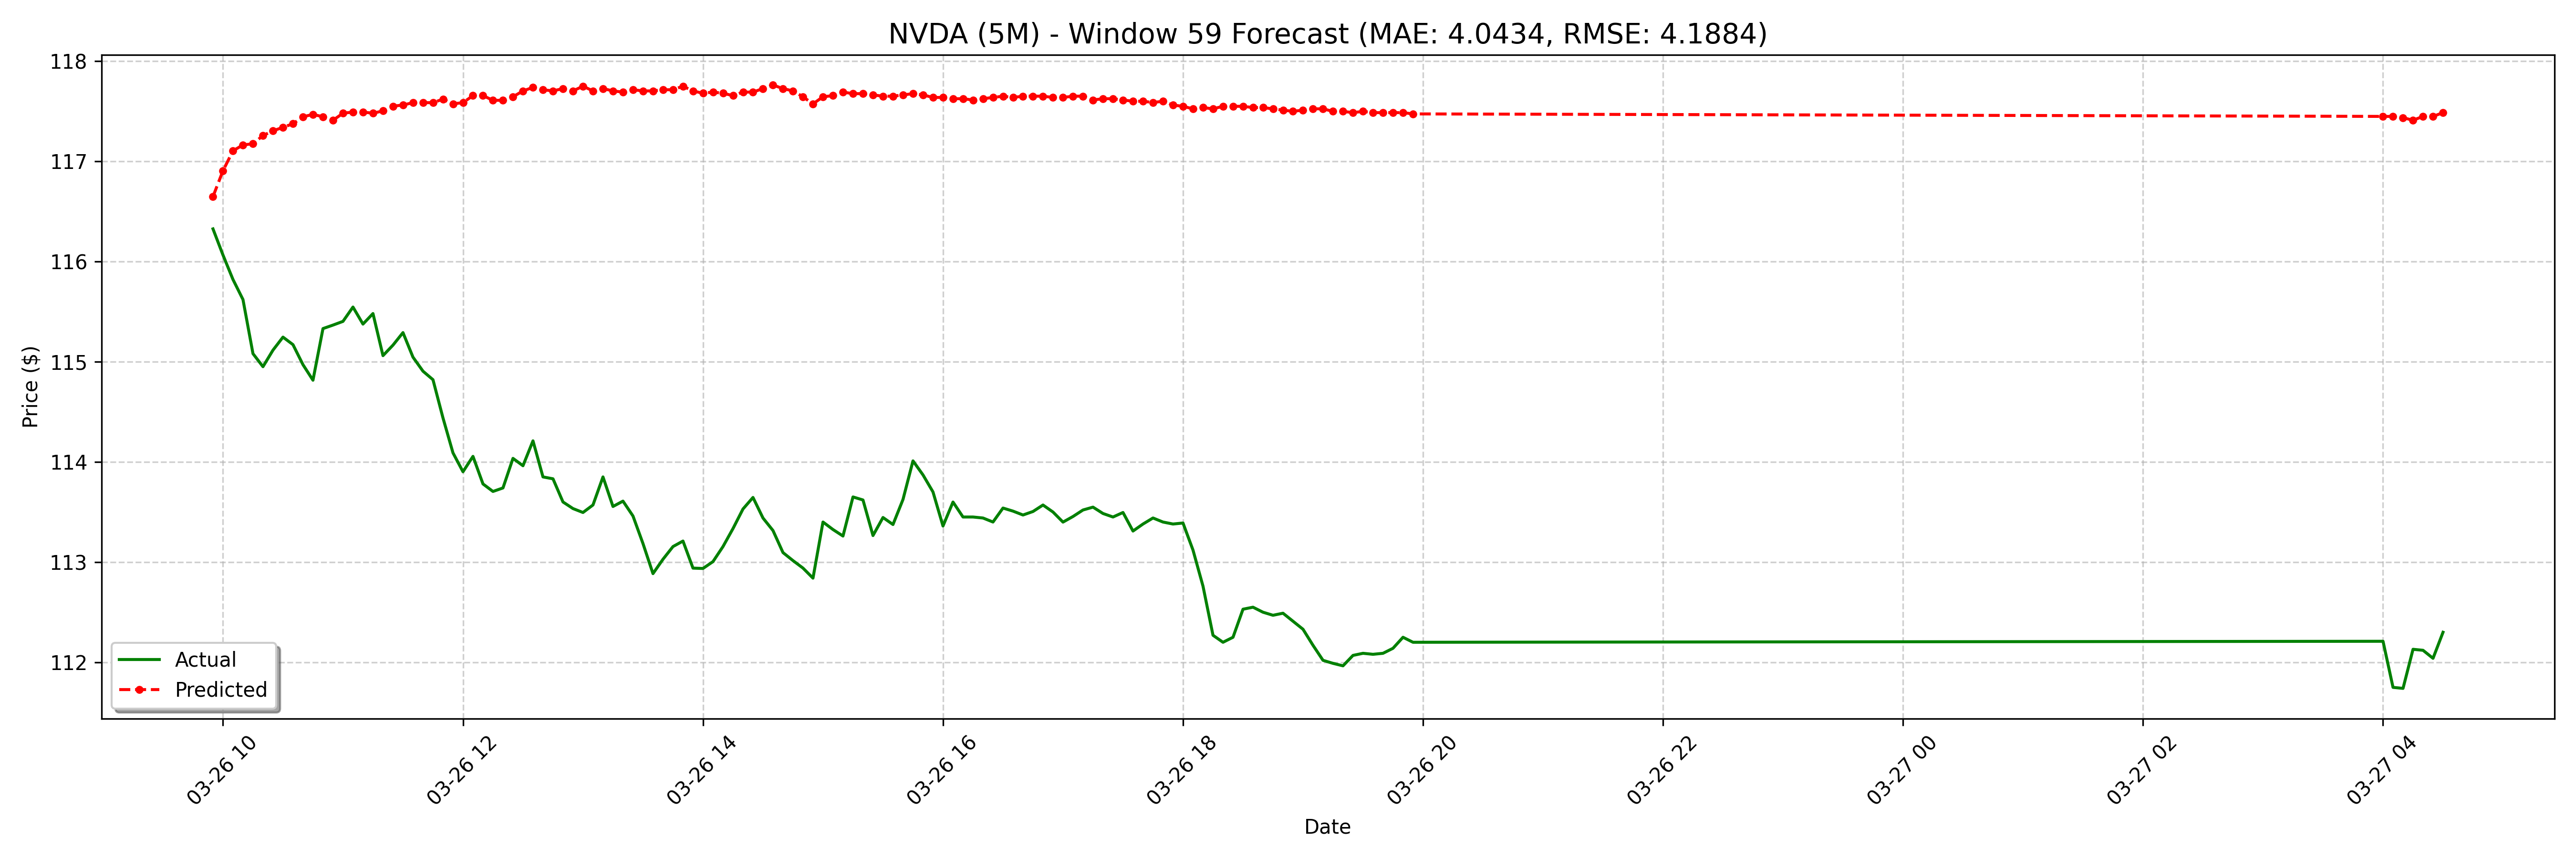

The file beside this chart, header and first rows:
date, actual, forecast
2025-03-26 09:55:00-04:00, 116.3, 116.6
2025-03-26 10:00:00-04:00, 116.1, 116.9
2025-03-26 10:05:00-04:00, 115.8, 117.1
2025-03-26 10:10:00-04:00, 115.6, 117.2
2025-03-26 10:15:00-04:00, 115.1, 117.2
2025-03-26 10:20:00-04:00, 115, 117.3
2025-03-26 10:25:00-04:00, 115.1, 117.3
2025-03-26 10:30:00-04:00, 115.2, 117.3
2025-03-26 10:35:00-04:00, 115.2, 117.4
2025-03-26 10:40:00-04:00, 115, 117.4
2025-03-26 10:45:00-04:00, 114.8, 117.5
2025-03-26 10:50:00-04:00, 115.3, 117.4
2025-03-26 10:55:00-04:00, 115.4, 117.4
2025-03-26 11:00:00-04:00, 115.4, 117.5
2025-03-26 11:05:00-04:00, 115.5, 117.5
2025-03-26 11:10:00-04:00, 115.4, 117.5
2025-03-26 11:15:00-04:00, 115.5, 117.5
2025-03-26 11:20:00-04:00, 115.1, 117.5
2025-03-26 11:25:00-04:00, 115.2, 117.5
2025-03-26 11:30:00-04:00, 115.3, 117.6
2025-03-26 11:35:00-04:00, 115, 117.6
2025-03-26 11:40:00-04:00, 114.9, 117.6
2025-03-26 11:45:00-04:00, 114.8, 117.6
2025-03-26 11:50:00-04:00, 114.4, 117.6
2025-03-26 11:55:00-04:00, 114.1, 117.6
2025-03-26 12:00:00-04:00, 113.9, 117.6
2025-03-26 12:05:00-04:00, 114.1, 117.7
2025-03-26 12:10:00-04:00, 113.8, 117.7
2025-03-26 12:15:00-04:00, 113.7, 117.6
2025-03-26 12:20:00-04:00, 113.7, 117.6
2025-03-26 12:25:00-04:00, 114, 117.6
2025-03-26 12:30:00-04:00, 114, 117.7
2025-03-26 12:35:00-04:00, 114.2, 117.7
2025-03-26 12:40:00-04:00, 113.8, 117.7
2025-03-26 12:45:00-04:00, 113.8, 117.7
2025-03-26 12:50:00-04:00, 113.6, 117.7
2025-03-26 12:55:00-04:00, 113.5, 117.7
2025-03-26 13:00:00-04:00, 113.5, 117.7
2025-03-26 13:05:00-04:00, 113.6, 117.7
2025-03-26 13:10:00-04:00, 113.8, 117.7
2025-03-26 13:15:00-04:00, 113.6, 117.7
2025-03-26 13:20:00-04:00, 113.6, 117.7
2025-03-26 13:25:00-04:00, 113.5, 117.7
2025-03-26 13:30:00-04:00, 113.2, 117.7
2025-03-26 13:35:00-04:00, 112.9, 117.7
2025-03-26 13:40:00-04:00, 113, 117.7
2025-03-26 13:45:00-04:00, 113.2, 117.7
2025-03-26 13:50:00-04:00, 113.2, 117.7
2025-03-26 13:55:00-04:00, 112.9, 117.7
2025-03-26 14:00:00-04:00, 112.9, 117.7
2025-03-26 14:05:00-04:00, 113, 117.7
2025-03-26 14:10:00-04:00, 113.2, 117.7
2025-03-26 14:15:00-04:00, 113.3, 117.7
2025-03-26 14:20:00-04:00, 113.5, 117.7
2025-03-26 14:25:00-04:00, 113.6, 117.7
2025-03-26 14:30:00-04:00, 113.4, 117.7
2025-03-26 14:35:00-04:00, 113.3, 117.8
2025-03-26 14:40:00-04:00, 113.1, 117.7
2025-03-26 14:45:00-04:00, 113, 117.7
2025-03-26 14:50:00-04:00, 112.9, 117.6
... 68 more rows
